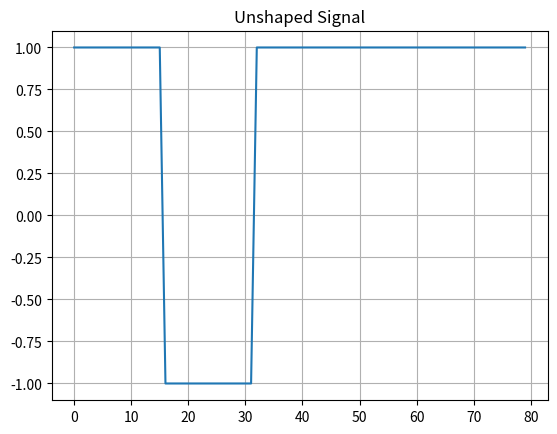
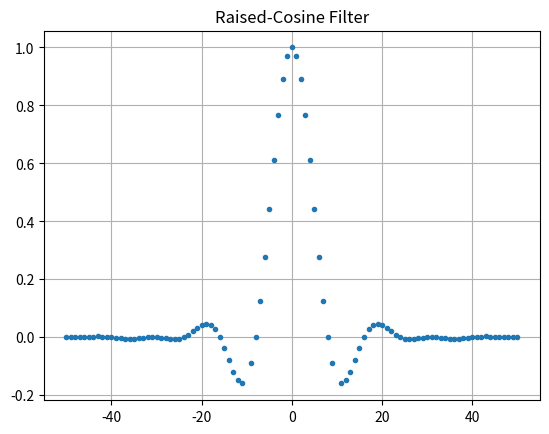
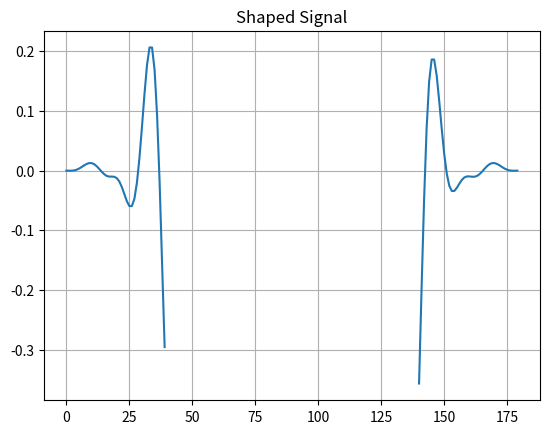
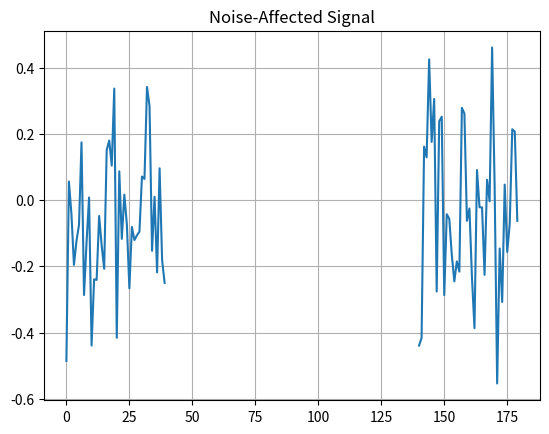
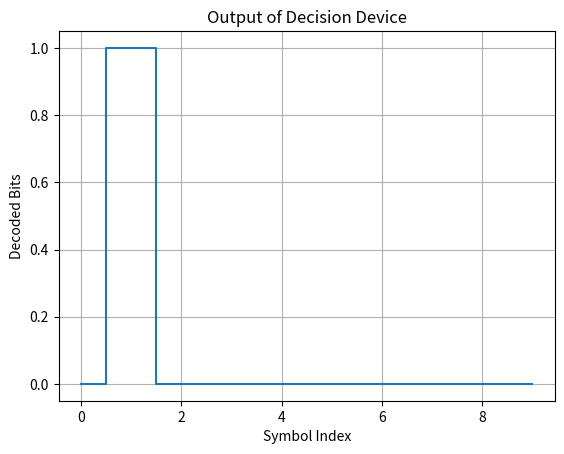

These figures' Python source, in order:
import numpy as np
import matplotlib.pyplot as plt
# Parameters
num_symbols = 10
sps = 8
num_taps = 101
beta = 0.4
# Generate random bits and map to pulses
bits = np.random.randint(0, 2, num_symbols)
x = np.repeat(bits * 2 - 1, sps)  # Repeat each bit value for sps samples
# Plot the unshaped signal
plt.figure(0)
plt.plot(x)
plt.title("Unshaped Signal")
plt.grid(True)
plt.show()
# Create raised-cosine filter
t = np.arange(num_taps) - (num_taps - 1) // 2
h = np.sinc(t/sps) * np.cos(np.pi*beta*t/sps) / (1 - (2*beta*t/sps)**2)
# Plot the filter
plt.figure(1)
plt.plot(t, h, '.')
plt.title("Raised-Cosine Filter")
plt.grid(True)
plt.show()
# Apply pulse shaping
x_shaped = np.convolve(x, h, mode='full')
# Plot the shaped signal
plt.figure(2)
plt.plot(x_shaped)
plt.title("Shaped Signal")
plt.grid(True)
plt.show()
# Generate and add noise
noise =0.1* np.random.normal(0, 2, len(x_shaped)) 
x_noisy = x_shaped + noise
# Plot the noisy signal
plt.figure(3)
plt.plot(x_noisy, label="Noisy Signal")
plt.title("Noise-Affected Signal")
plt.grid(True)
plt.show()
# Apply the same filter to the noisy signal (optional for matched filtering)
x_filtered = np.convolve(x_noisy, h, mode='full')
# Sample at decision points
decision_points = np.arange(num_symbols) * sps + num_taps // 2
samples = x_noisy[decision_points.astype(int)]
# Decision device: Map samples to original bits
output_bits = (samples > 0).astype(int)
# Plot the output of the decision device
plt.figure(4)
plt.plot(output_bits,drawstyle='steps-mid')
plt.title("Output of Decision Device")
plt.xlabel("Symbol Index")
plt.ylabel("Decoded Bits")
plt.grid(True)
plt.show()
print("Original Bits: ", bits)
print("Decoded Bits:  ", output_bits)


